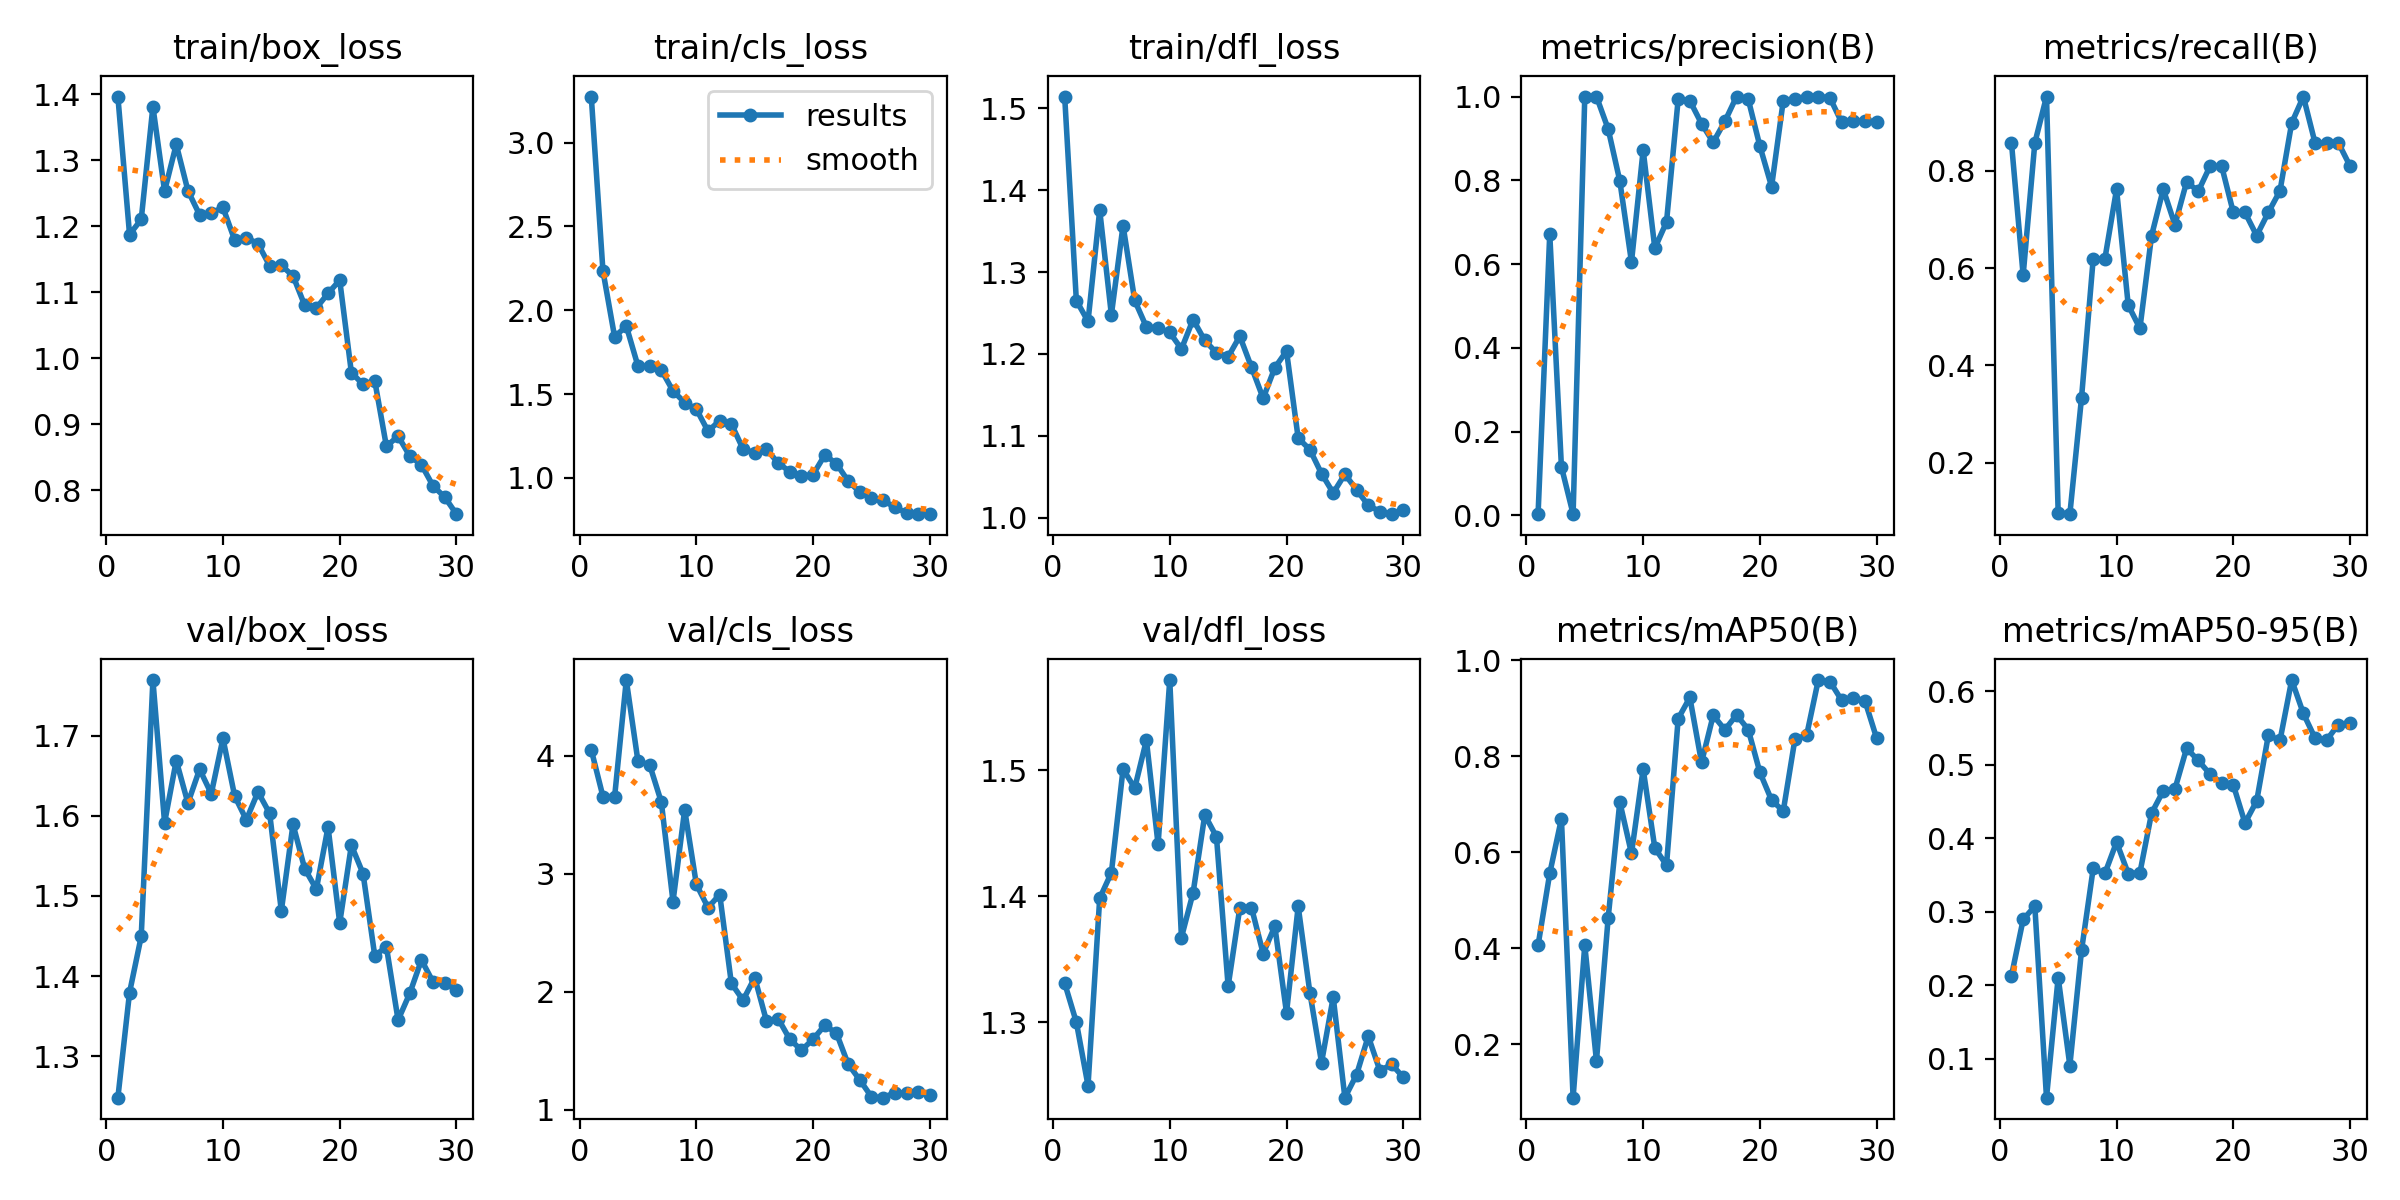

Source data for this figure (header and first rows):
epoch, time, train/box_loss, train/cls_loss, train/dfl_loss, metrics/precision(B), metrics/recall(B), metrics/mAP50(B), metrics/mAP50-95(B), val/box_loss, val/cls_loss, val/dfl_loss, lr/pg0, lr/pg1, lr/pg2
1, 9.149, 1.396, 3.274, 1.514, 0.00286, 0.8571, 0.4062, 0.2126, 1.248, 4.051, 1.331, 0.00022, 0.00022, 0.00022
2, 15.22, 1.187, 2.234, 1.265, 0.6718, 0.5854, 0.5562, 0.2894, 1.38, 3.655, 1.3, 0.0004448, 0.0004448, 0.0004448
3, 20.72, 1.21, 1.841, 1.24, 0.1159, 0.8571, 0.67, 0.3075, 1.45, 3.654, 1.25, 0.0006538, 0.0006538, 0.0006538
4, 26.35, 1.381, 1.905, 1.376, 0.00317, 0.9524, 0.08871, 0.04667, 1.769, 4.643, 1.398, 0.0008469, 0.0008469, 0.0008469
5, 31.9, 1.253, 1.666, 1.248, 1, 0.09743, 0.4067, 0.2104, 1.591, 3.953, 1.419, 0.001024, 0.001024, 0.001024
6, 37.31, 1.324, 1.666, 1.357, 1, 0.09436, 0.1655, 0.09049, 1.669, 3.924, 1.501, 0.001186, 0.001186, 0.001186
7, 43.22, 1.254, 1.643, 1.265, 0.9229, 0.3333, 0.4625, 0.2474, 1.616, 3.608, 1.486, 0.001331, 0.001331, 0.001331
8, 49.94, 1.217, 1.519, 1.233, 0.7987, 0.619, 0.7048, 0.3589, 1.658, 2.764, 1.524, 0.001461, 0.001461, 0.001461
9, 57.4, 1.22, 1.449, 1.232, 0.6049, 0.619, 0.5976, 0.3521, 1.627, 3.543, 1.441, 0.001472, 0.001472, 0.001472
10, 64.52, 1.228, 1.41, 1.226, 0.8722, 0.7619, 0.7734, 0.3948, 1.696, 2.91, 1.572, 0.001406, 0.001406, 0.001406
11, 71.45, 1.179, 1.279, 1.206, 0.6378, 0.5238, 0.6089, 0.3519, 1.625, 2.713, 1.367, 0.00134, 0.00134, 0.00134
12, 78.33, 1.183, 1.341, 1.242, 0.7004, 0.4762, 0.5732, 0.3531, 1.595, 2.824, 1.403, 0.001274, 0.001274, 0.001274
13, 85.98, 1.174, 1.321, 1.217, 0.9937, 0.6667, 0.8785, 0.4343, 1.63, 2.07, 1.465, 0.001208, 0.001208, 0.001208
14, 93.85, 1.14, 1.172, 1.201, 0.99, 0.7619, 0.9226, 0.4646, 1.603, 1.928, 1.447, 0.001142, 0.001142, 0.001142
15, 102.6, 1.141, 1.149, 1.196, 0.9353, 0.6889, 0.7872, 0.4672, 1.481, 2.12, 1.329, 0.001076, 0.001076, 0.001076
16, 111.1, 1.125, 1.172, 1.222, 0.8908, 0.777, 0.8854, 0.5226, 1.589, 1.754, 1.391, 0.00101, 0.00101, 0.00101
17, 120.6, 1.08, 1.089, 1.184, 0.9409, 0.7579, 0.8554, 0.506, 1.534, 1.773, 1.391, 0.000944, 0.000944, 0.000944
18, 130.5, 1.076, 1.037, 1.146, 1, 0.8089, 0.8862, 0.4875, 1.508, 1.597, 1.355, 0.000878, 0.000878, 0.000878
19, 140.3, 1.098, 1.01, 1.183, 0.9936, 0.8095, 0.8558, 0.4754, 1.586, 1.504, 1.376, 0.000812, 0.000812, 0.000812
20, 150.7, 1.118, 1.02, 1.204, 0.8814, 0.7143, 0.7665, 0.4727, 1.466, 1.597, 1.308, 0.000746, 0.000746, 0.000746
21, 160.8, 0.9784, 1.136, 1.097, 0.7851, 0.7143, 0.7087, 0.4208, 1.563, 1.715, 1.392, 0.00068, 0.00068, 0.00068
22, 169.8, 0.9605, 1.085, 1.083, 0.9903, 0.6667, 0.686, 0.4507, 1.528, 1.648, 1.324, 0.000614, 0.000614, 0.000614
23, 178.6, 0.9661, 0.981, 1.054, 0.9951, 0.7143, 0.8358, 0.5404, 1.426, 1.386, 1.268, 0.000548, 0.000548, 0.000548
24, 187.6, 0.8667, 0.9154, 1.03, 1, 0.7587, 0.8436, 0.5334, 1.436, 1.252, 1.32, 0.000482, 0.000482, 0.000482
25, 196.2, 0.8822, 0.8782, 1.053, 1, 0.8981, 0.9589, 0.6156, 1.345, 1.108, 1.24, 0.000416, 0.000416, 0.000416
26, 204.8, 0.852, 0.8651, 1.034, 0.9971, 0.9524, 0.9559, 0.57, 1.378, 1.101, 1.258, 0.00035, 0.00035, 0.00035
27, 214, 0.8387, 0.8253, 1.015, 0.9383, 0.8571, 0.9167, 0.5365, 1.42, 1.144, 1.289, 0.000284, 0.000284, 0.000284
28, 222.3, 0.8067, 0.7913, 1.008, 0.9427, 0.8571, 0.9222, 0.534, 1.393, 1.14, 1.262, 0.000218, 0.000218, 0.000218
29, 230.6, 0.7897, 0.7843, 1.004, 0.9417, 0.8571, 0.9155, 0.555, 1.392, 1.152, 1.267, 0.000152, 0.000152, 0.000152
30, 239.8, 0.764, 0.7835, 1.01, 0.9394, 0.8095, 0.8375, 0.5574, 1.383, 1.125, 1.256, 8.6e-05, 8.6e-05, 8.6e-05
